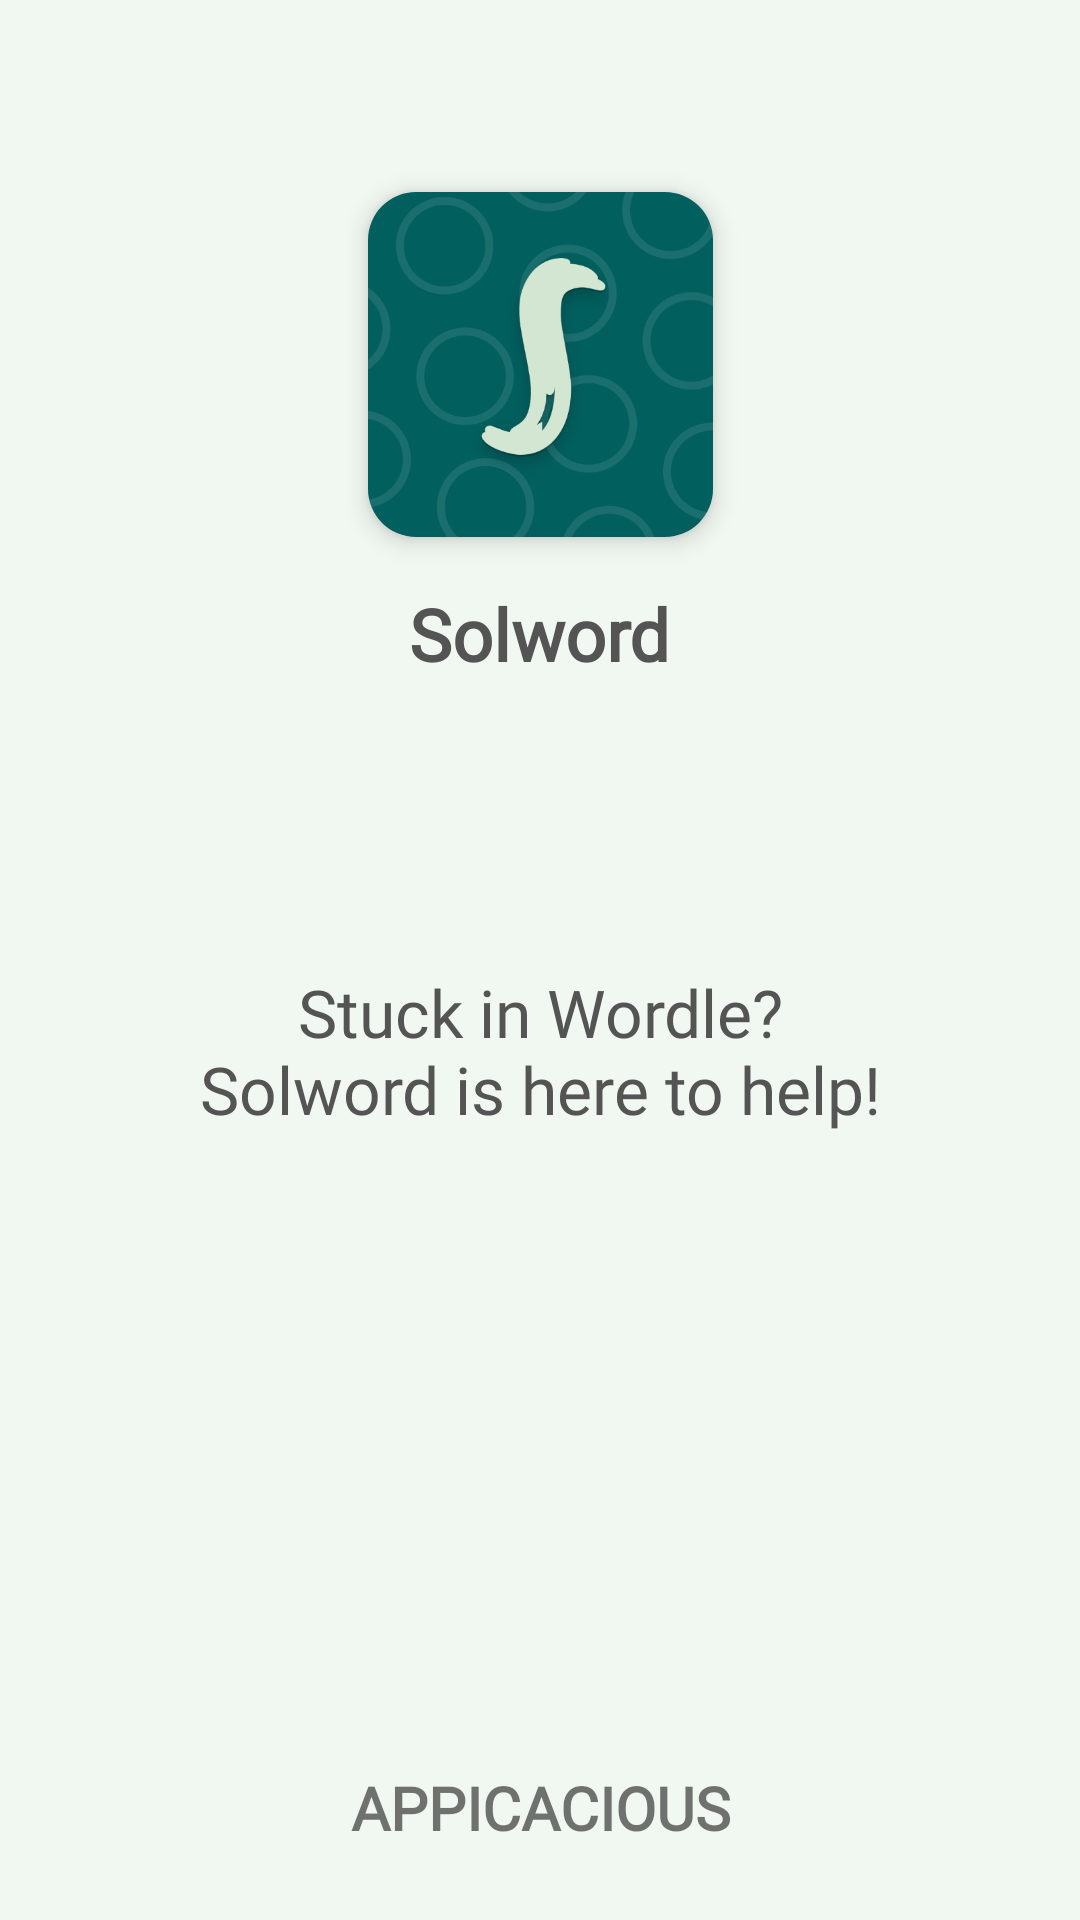

Android layout source for this screen:
<!-- AndroidManifest.xml: application theme MyTheme -->
<!-- res/layout/fragment_splash.xml -->
<?xml version="1.0" encoding="utf-8"?>
<androidx.coordinatorlayout.widget.CoordinatorLayout xmlns:android="http://schemas.android.com/apk/res/android"
    android:layout_width="match_parent"
    android:layout_height="match_parent"
    xmlns:tools="http://schemas.android.com/tools"
    xmlns:app="http://schemas.android.com/apk/res-auto"
    android:id="@+id/cl_parent_container"
    tools:context=".fragments.SplashFragment">


    <androidx.constraintlayout.widget.ConstraintLayout
        android:layout_width="match_parent"
        android:layout_height="match_parent"
        android:background="@color/color_splash_background"
        >

        <com.google.android.material.imageview.ShapeableImageView
            android:id="@+id/iv_about_app_icon"
            android:layout_width="115dp"
            android:layout_height="115dp"
            android:layout_marginTop="64dp"
            android:elevation="5dp"
            android:outlineProvider="bounds"
            android:scaleType="centerInside"
            app:layout_constraintEnd_toEndOf="parent"
            app:layout_constraintStart_toStartOf="parent"
            app:layout_constraintTop_toTopOf="parent"
            app:shapeAppearanceOverlay="@style/roundedImageView"
            app:srcCompat="@drawable/playstore" />

        <TextView
            android:id="@+id/tv_about_app_name"
            android:layout_width="wrap_content"
            android:layout_height="wrap_content"
            android:layout_marginTop="16dp"
            android:fontFamily="@font/open_sans_bold"
            android:text="@string/app_name"
            android:textColor="@color/colorText"
            android:textSize="24sp"
            android:textStyle="bold"
            app:layout_constraintEnd_toEndOf="parent"
            app:layout_constraintStart_toStartOf="parent"
            app:layout_constraintTop_toBottomOf="@+id/iv_about_app_icon" />

        <TextView
            android:id="@+id/tv_about_app_version"
            android:layout_width="wrap_content"
            android:layout_height="wrap_content"
            android:fontFamily="@font/open_sans"
            android:textSize="18sp"
            android:visibility="gone"
            tools:visibility="visible"
            app:layout_constraintEnd_toEndOf="parent"
            app:layout_constraintStart_toStartOf="parent"
            app:layout_constraintTop_toBottomOf="@+id/tv_about_app_name"
            tools:text="App version #" />

        <TextView
            android:id="@+id/tv_one_liner"
            android:layout_width="wrap_content"
            android:layout_height="wrap_content"
            android:fontFamily="@font/arima_madurai_medium"
            android:text="@string/one_liner"
            android:layout_marginHorizontal="8dp"
            android:layout_marginVertical="8dp"
            android:textAlignment="center"
            android:textColor="@color/colorText"
            android:textSize="22sp"
            app:layout_constraintBottom_toTopOf="@id/tv_dev_info"
            app:layout_constraintEnd_toEndOf="parent"
            app:layout_constraintStart_toStartOf="parent"
            app:layout_constraintTop_toBottomOf="@id/tv_about_app_version"
            app:layout_constraintVertical_bias="0.3" />


        <TextView
            android:id="@+id/tv_dev_info"
            android:layout_width="0dp"
            android:layout_height="wrap_content"
            android:layout_marginBottom="24dp"
            android:fontFamily="@font/poiret_one"
            android:paddingStart="8dp"
            android:paddingEnd="8dp"
            android:text="@string/dev_by"
            android:textAlignment="center"
            android:textAllCaps="true"
            android:textSize="20sp"
            android:textStyle="bold"
            app:layout_constraintBottom_toBottomOf="parent"
            app:layout_constraintEnd_toEndOf="parent"
            app:layout_constraintStart_toStartOf="parent" />

        <androidx.appcompat.widget.AppCompatTextView
            android:id="@+id/tv_consent"
            android:layout_width="0dp"
            android:layout_height="wrap_content"
            android:layout_marginBottom="12dp"
            android:fontFamily="@font/open_sans"
            android:lineSpacingMultiplier="1.1"
            android:paddingHorizontal="16dp"
            android:textSize="15sp"
            tools:text="Before proceeding further, please read and accept the Privacy policy and Terms &amp; conditions."
            android:textAlignment="center"
            android:textColor="@android:color/black"
            app:layout_constraintBottom_toTopOf="@id/bt_accept"
            app:layout_constraintEnd_toEndOf="parent"
            app:layout_constraintStart_toStartOf="parent" />

        <com.google.android.material.button.MaterialButton
            android:id="@+id/bt_accept"
            style="@style/Widget.MaterialComponents.Button.TextButton"
            android:layout_width="wrap_content"
            android:layout_height="wrap_content"
            android:layout_marginBottom="@dimen/dp_16"
            android:fontFamily="@font/open_sans"
            android:text="accept"
            android:textStyle="bold"
            android:textColor="?colorSecondaryVariant"
            app:cornerRadius="4dp"
            app:strokeWidth="0.7dp"
            app:strokeColor="@color/colorText"
            app:layout_constraintBottom_toBottomOf="parent"
            app:layout_constraintEnd_toEndOf="parent"
            app:layout_constraintStart_toEndOf="@id/bt_leave" />

        <com.google.android.material.button.MaterialButton
            android:id="@+id/bt_leave"
            style="@style/Widget.MaterialComponents.Button.TextButton"
            android:layout_width="wrap_content"
            android:layout_height="wrap_content"
            android:layout_marginEnd="16dp"
            android:fontFamily="@font/open_sans"
            android:text="leave"
            android:textStyle="bold"
            android:textColor="?colorSecondaryVariant"
            app:cornerRadius="4dp"
            app:strokeWidth="0.7dp"
            app:strokeColor="@color/colorText"
            app:layout_constraintBottom_toBottomOf="@id/bt_accept"
            app:layout_constraintEnd_toStartOf="@id/bt_accept"
            app:layout_constraintHorizontal_chainStyle="packed"
            app:layout_constraintStart_toStartOf="parent"
            />


        <androidx.constraintlayout.widget.Group
            android:id="@+id/consent_group"
            android:layout_width="wrap_content"
            android:layout_height="wrap_content"
            android:visibility="gone"
            app:constraint_referenced_ids="bt_accept, bt_leave, tv_consent"
            tools:visibility="gone" />









    </androidx.constraintlayout.widget.ConstraintLayout>


</androidx.coordinatorlayout.widget.CoordinatorLayout>
<!-- resources referenced by this layout -->
<resources>
  <color name="colorText">#555454</color>
  <color name="color_splash_background">#f1f7f1</color>
  <dimen name="dp_16">16dp</dimen>
  <!-- drawable playstore: png bitmap (drawable, 52247 bytes) -->
  <string name="app_name">Solword</string>
  <string name="dev_by">APPICACIOUS</string>
  <string name="one_liner">Stuck in Wordle?\nSolword is here to help!</string>
  <style name="roundedImageView" parent="">
          <item name="cornerFamily">rounded</item>
          <item name="cornerSize">16dp</item>
      </style>
  <style name="MyTheme" parent="Theme.MaterialComponents.Light.NoActionBar">
          
          <item name="colorPrimary">@color/teal_700</item>
          <item name="colorPrimaryVariant">@color/colorPrimary</item>
          <item name="colorOnPrimary">@color/teal_700</item>
          
          <item name="colorSecondary">@color/teal_700</item>
          <item name="colorSecondaryVariant">@color/teal_700</item>
          <item name="colorOnSecondary">@color/black</item>
          
          <item name="android:windowTranslucentStatus">true</item>
          <item name="android:statusBarColor">@android:color/white</item>
          
          <item name="preferenceTheme">@style/AppPreferenceTheme</item>
          
          <item name="alertDialogTheme">@style/AlertDialogTheme</item>
          
          
          
          <item name="shapeAppearanceLargeComponent">@style/BsRoundedCornersTheme</item>
          
          <item name="shapeAppearanceMediumComponent">@style/DialogRoundedCornersTheme</item>
  
          
          <item name="android:forceDarkAllowed" tools:targetApi="q">false</item>
      </style>
  <color name="teal_700">#FF018786</color>
  <color name="colorPrimary">@color/color_green</color>
  <color name="black">#FF000000</color>
  <style name="AppPreferenceTheme" parent="@style/PreferenceThemeOverlay.v14.Material">
          <item name="preferenceFragmentCompatStyle">@style/AppPreferenceFragmentCompatStyle</item>
      </style>
  <style name="AlertDialogTheme" parent="ThemeOverlay.MaterialComponents.Dialog.Alert">
          <item name="buttonBarNegativeButtonStyle">@style/NegativeButtonStyle</item>
          <item name="buttonBarPositiveButtonStyle">@style/PositiveButtonStyle</item>
      </style>
  <style name="BsRoundedCornersTheme" parent="ShapeAppearance.MaterialComponents.LargeComponent">
          <item name="cornerFamilyTopLeft">rounded</item>
          <item name="cornerFamilyTopRight">rounded</item>
          <item name="cornerSizeTopLeft">@dimen/corner_radius_bottom_sheet</item>
          <item name="cornerSizeTopRight">@dimen/corner_radius_bottom_sheet</item>
      </style>
  <style name="DialogRoundedCornersTheme" parent="ShapeAppearance.MaterialComponents.LargeComponent">
          <item name="cornerFamily">rounded</item>
          <item name="cornerSize">@dimen/corner_radius_app_wide</item>
      </style>
  <color name="color_green">#23C55E</color> // 6BAA64
  <style name="AppPreferenceFragmentCompatStyle" parent="@style/PreferenceFragment.Material">
          <item name="android:layout">@layout/fragment_settings</item>
      </style>
  <style name="NegativeButtonStyle" parent="Widget.MaterialComponents.Button.TextButton.Dialog">
          <item name="android:textColor">@color/color_grey</item>
      </style>
  <style name="PositiveButtonStyle" parent="Widget.MaterialComponents.Button.TextButton.Dialog">
          <item name="android:textColor">@android:color/black</item>
      </style>
  <dimen name="corner_radius_bottom_sheet">@dimen/dp_24</dimen>
  <dimen name="corner_radius_app_wide">@dimen/corner_radius_medium</dimen>
  <color name="color_grey">#787C7F</color> //
  <dimen name="dp_24">24dp</dimen>
  <dimen name="corner_radius_medium">6dp</dimen>
</resources>
